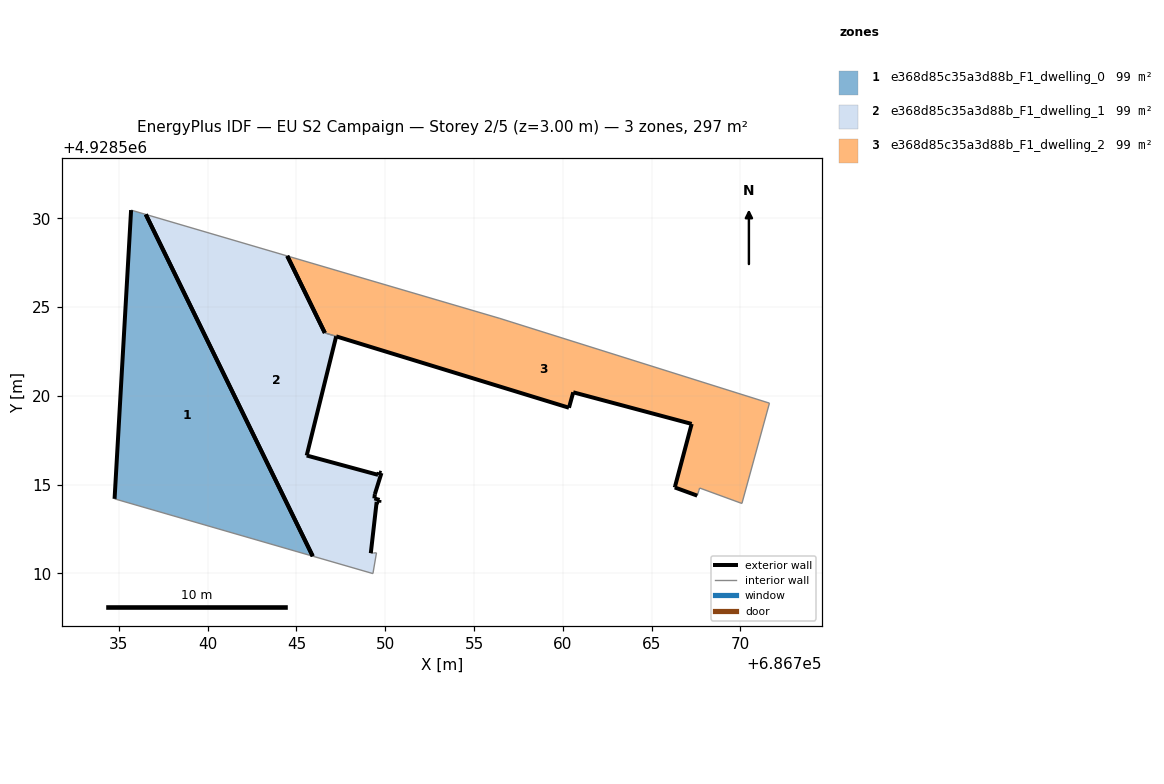
=== STOREY PLAN SPEC (per zone: floor XY polygon, exterior-wall plan segments, windows/doors) ===
zone 1: e368d85c35a3d88b_F1_dwelling_0  (99.0 m²)
  floor: (686745.92, 4928510.97) (686736.52, 4928530.21) (686735.69, 4928530.46) (686734.76, 4928514.20)
  exterior wall: (686734.76, 4928514.20) – (686735.69, 4928530.46)  [16.3 m]
  exterior wall: (686736.52, 4928530.21) – (686745.92, 4928510.97)  [21.4 m]
  interior walls: 2
zone 2: e368d85c35a3d88b_F1_dwelling_1  (99.3 m²)
  floor: (686749.31, 4928509.99) (686749.51, 4928511.16) (686749.34, 4928511.15) (686749.19, 4928511.14) (686749.52, 4928514.03) (686749.66, 4928513.98) (686749.68, 4928514.13) (686749.39, 4928514.22) (686749.42, 4928514.46) (686749.79, 4928515.65) (686749.64, 4928515.69) (686749.60, 4928515.55) (686745.58, 4928516.64) (686747.24, 4928523.35) (686746.60, 4928523.54) (686744.48, 4928527.87) (686736.52, 4928530.21) (686745.92, 4928510.97)
  floor: (686749.39, 4928514.22) (686749.42, 4928514.46) (686749.79, 4928515.65) (686749.64, 4928515.69) (686749.79, 4928515.65) (686749.42, 4928514.46)
  exterior wall: (686749.60, 4928515.55) – (686749.64, 4928515.69)  [0.1 m]
  exterior wall: (686749.64, 4928515.69) – (686749.79, 4928515.65)  [0.2 m]
  exterior wall: (686749.79, 4928515.65) – (686749.42, 4928514.46)  [1.2 m]
  exterior wall: (686749.42, 4928514.46) – (686749.39, 4928514.22)  [0.2 m]
  exterior wall: (686749.39, 4928514.22) – (686749.68, 4928514.13)  [0.3 m]
  exterior wall: (686749.68, 4928514.13) – (686749.66, 4928513.98)  [0.2 m]
  exterior wall: (686749.66, 4928513.98) – (686749.52, 4928514.03)  [0.2 m]
  exterior wall: (686749.52, 4928514.03) – (686749.19, 4928511.14)  [2.9 m]
  exterior wall: (686744.48, 4928527.87) – (686746.60, 4928523.54)  [4.8 m]
  exterior wall: (686747.24, 4928523.35) – (686745.58, 4928516.64)  [6.9 m]
  exterior wall: (686745.58, 4928516.64) – (686749.60, 4928515.55)  [4.2 m]
  exterior wall: (686745.92, 4928510.97) – (686736.52, 4928530.21)  [21.4 m]
  interior walls: 6
zone 3: e368d85c35a3d88b_F1_dwelling_2  (98.8 m²)
  floor: (686770.09, 4928513.93) (686771.64, 4928519.58) (686756.46, 4928524.36) (686744.48, 4928527.87) (686746.60, 4928523.55) (686746.60, 4928523.54) (686747.24, 4928523.35) (686747.24, 4928523.34) (686760.35, 4928519.33) (686760.59, 4928520.20) (686767.26, 4928518.42) (686766.32, 4928514.91) (686766.31, 4928514.84) (686767.57, 4928514.38) (686767.66, 4928514.66) (686767.71, 4928514.80)
  exterior wall: (686767.57, 4928514.38) – (686766.31, 4928514.84)  [1.3 m]
  exterior wall: (686766.31, 4928514.84) – (686766.32, 4928514.91)  [0.1 m]
  exterior wall: (686766.32, 4928514.91) – (686767.26, 4928518.42)  [3.6 m]
  exterior wall: (686767.26, 4928518.42) – (686760.59, 4928520.20)  [6.9 m]
  exterior wall: (686760.59, 4928520.20) – (686760.35, 4928519.33)  [0.9 m]
  exterior wall: (686760.35, 4928519.33) – (686747.24, 4928523.34)  [13.7 m]
  exterior wall: (686747.24, 4928523.34) – (686747.24, 4928523.35)  [0.0 m]
  exterior wall: (686746.60, 4928523.54) – (686746.60, 4928523.55)  [0.0 m]
  exterior wall: (686746.60, 4928523.55) – (686744.48, 4928527.87)  [4.8 m]
  interior walls: 7

=== DERIVED (storey summary) ===
Building: EU S2 Campaign
Storey: 2 of 5  (floor level z = 3.00 m)
Storey gross floor area: 297.2 m²
Zones on this storey: 3
  - e368d85c35a3d88b_F1_dwelling_0: floor 99.0 m²; exterior wall 37.7 m (113.1 m²); WWR 0.0%
  - e368d85c35a3d88b_F1_dwelling_1: floor 99.3 m²; exterior wall 42.6 m (127.9 m²); WWR 0.0%
  - e368d85c35a3d88b_F1_dwelling_2: floor 98.8 m²; exterior wall 31.4 m (94.2 m²); WWR 0.0%
Zone adjacency (shared interzone walls):
  - e368d85c35a3d88b_F1_dwelling_1 ↔ e368d85c35a3d88b_F1_dwelling_2